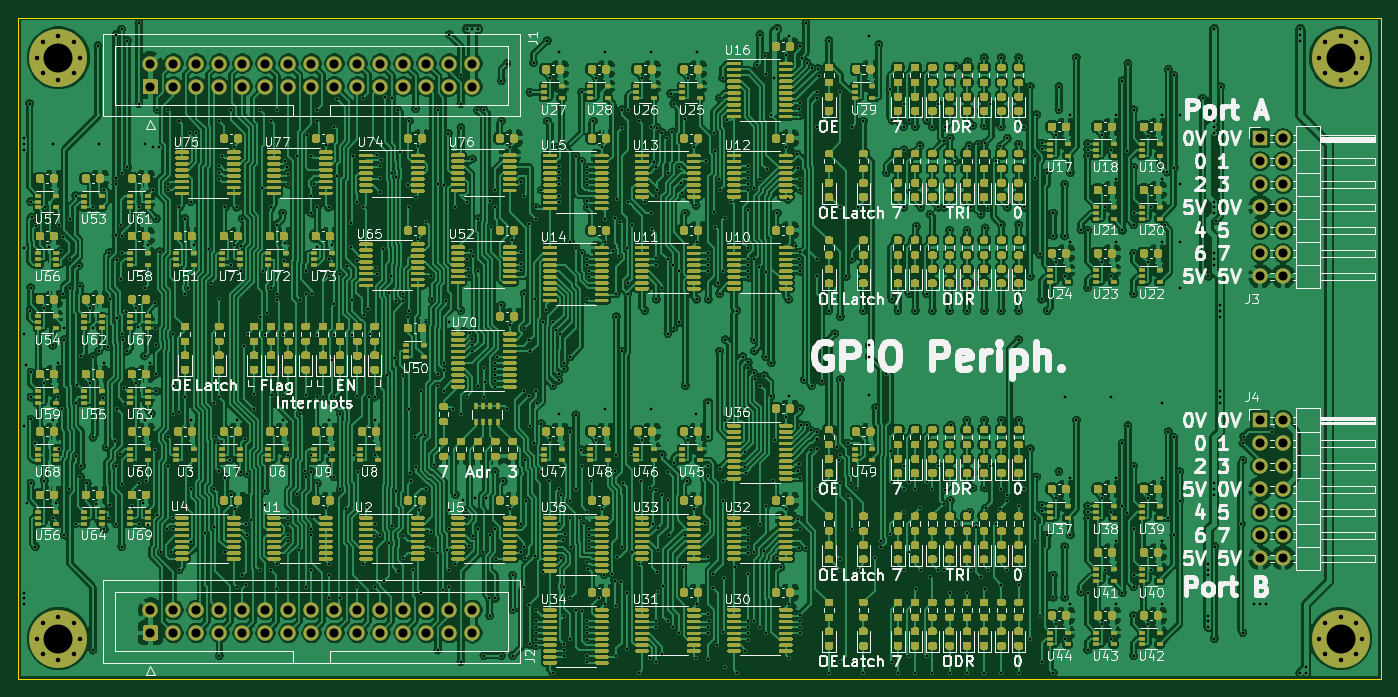
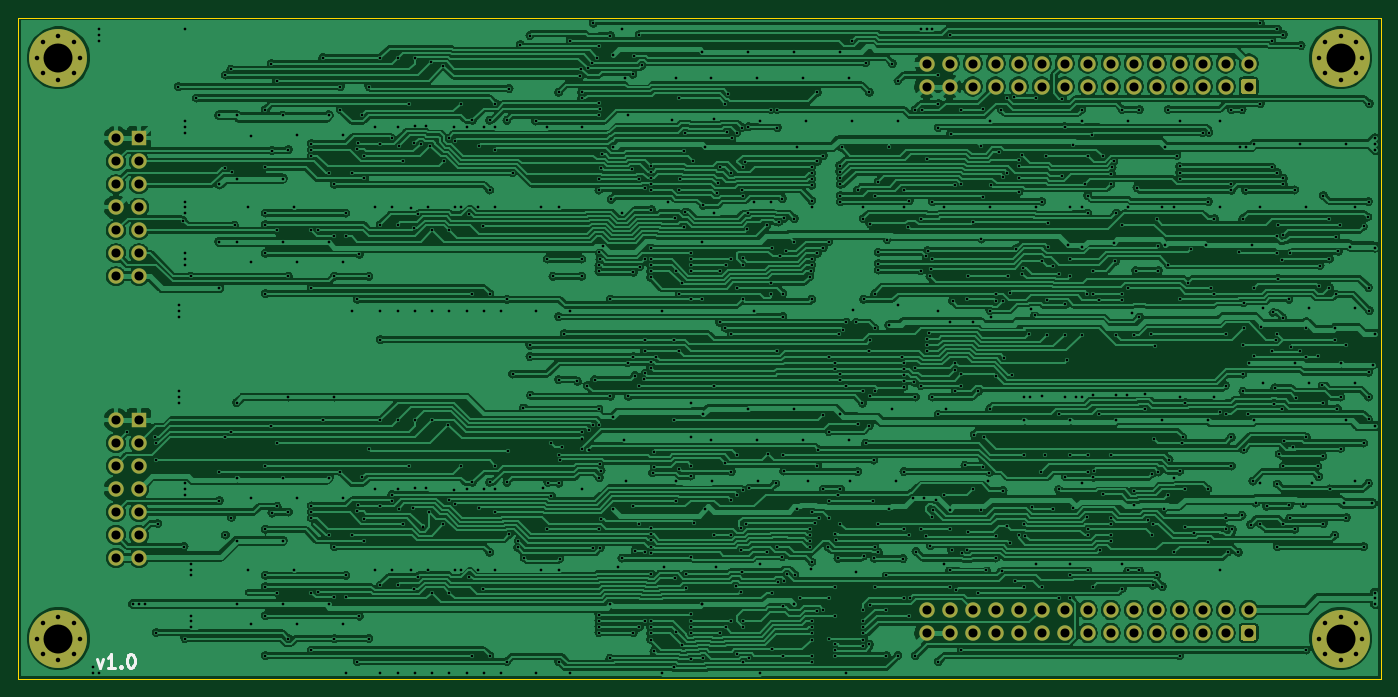
Circuit board: 11 layer files. Board 150.5 x 73.0 mm.
- bottom_copper: periph_gpio-B_Cu.gbr (713793 bytes)
- bottom_mask: periph_gpio-B_Mask.gbr (4391 bytes)
- paste: periph_gpio-B_Paste.gbr (462 bytes)
- bottom_silk: periph_gpio-B_SilkS.gbr (1375 bytes)
- outline: periph_gpio-Edge_Cuts.gbr (680 bytes)
- top_copper: periph_gpio-F_Cu.gbr (1538555 bytes)
- top_mask: periph_gpio-F_Mask.gbr (302828 bytes)
- paste: periph_gpio-F_Paste.gbr (298899 bytes)
- top_silk: periph_gpio-F_SilkS.gbr (153450 bytes)
- drill: periph_gpio-NPTH.drl (269 bytes)
- drill: periph_gpio-PTH.drl (20040 bytes)

=== bottom_copper: periph_gpio-B_Cu.gbr (713793 bytes, source omitted) ===
=== bottom_mask: periph_gpio-B_Mask.gbr ===
%TF.GenerationSoftware,KiCad,Pcbnew,(5.1.9)-1*%
%TF.CreationDate,2021-05-31T11:51:56+02:00*%
%TF.ProjectId,periph_gpio,70657269-7068-45f6-9770-696f2e6b6963,v1.0*%
%TF.SameCoordinates,Original*%
%TF.FileFunction,Soldermask,Bot*%
%TF.FilePolarity,Negative*%
%FSLAX46Y46*%
G04 Gerber Fmt 4.6, Leading zero omitted, Abs format (unit mm)*
G04 Created by KiCad (PCBNEW (5.1.9)-1) date 2021-05-31 11:51:56*
%MOMM*%
%LPD*%
G01*
G04 APERTURE LIST*
%ADD10O,1.700000X1.700000*%
%ADD11R,1.700000X1.700000*%
%ADD12C,1.700000*%
%ADD13C,0.800000*%
%ADD14C,6.400000*%
G04 APERTURE END LIST*
D10*
%TO.C,J4*%
X45085000Y-55880000D03*
X42545000Y-55880000D03*
X45085000Y-53340000D03*
X42545000Y-53340000D03*
X45085000Y-50800000D03*
X42545000Y-50800000D03*
X45085000Y-48260000D03*
X42545000Y-48260000D03*
X45085000Y-45720000D03*
X42545000Y-45720000D03*
X45085000Y-43180000D03*
X42545000Y-43180000D03*
X45085000Y-40640000D03*
D11*
X42545000Y-40640000D03*
%TD*%
D10*
%TO.C,J3*%
X45085000Y-24765000D03*
X42545000Y-24765000D03*
X45085000Y-22225000D03*
X42545000Y-22225000D03*
X45085000Y-19685000D03*
X42545000Y-19685000D03*
X45085000Y-17145000D03*
X42545000Y-17145000D03*
X45085000Y-14605000D03*
X42545000Y-14605000D03*
X45085000Y-12065000D03*
X42545000Y-12065000D03*
X45085000Y-9525000D03*
D11*
X42545000Y-9525000D03*
%TD*%
D12*
%TO.C,J2*%
X-44450000Y-61595000D03*
X-46990000Y-61595000D03*
X-49530000Y-61595000D03*
X-52070000Y-61595000D03*
X-54610000Y-61595000D03*
X-57150000Y-61595000D03*
X-59690000Y-61595000D03*
X-62230000Y-61595000D03*
X-64770000Y-61595000D03*
X-67310000Y-61595000D03*
X-69850000Y-61595000D03*
X-72390000Y-61595000D03*
X-74930000Y-61595000D03*
X-77470000Y-61595000D03*
X-80010000Y-61595000D03*
X-44450000Y-64135000D03*
X-46990000Y-64135000D03*
X-49530000Y-64135000D03*
X-52070000Y-64135000D03*
X-54610000Y-64135000D03*
X-57150000Y-64135000D03*
X-59690000Y-64135000D03*
X-62230000Y-64135000D03*
X-64770000Y-64135000D03*
X-67310000Y-64135000D03*
X-69850000Y-64135000D03*
X-72390000Y-64135000D03*
X-74930000Y-64135000D03*
X-77470000Y-64135000D03*
G36*
G01*
X-79410000Y-64985000D02*
X-80610000Y-64985000D01*
G75*
G02*
X-80860000Y-64735000I0J250000D01*
G01*
X-80860000Y-63535000D01*
G75*
G02*
X-80610000Y-63285000I250000J0D01*
G01*
X-79410000Y-63285000D01*
G75*
G02*
X-79160000Y-63535000I0J-250000D01*
G01*
X-79160000Y-64735000D01*
G75*
G02*
X-79410000Y-64985000I-250000J0D01*
G01*
G37*
%TD*%
%TO.C,J1*%
X-44450000Y-1270000D03*
X-46990000Y-1270000D03*
X-49530000Y-1270000D03*
X-52070000Y-1270000D03*
X-54610000Y-1270000D03*
X-57150000Y-1270000D03*
X-59690000Y-1270000D03*
X-62230000Y-1270000D03*
X-64770000Y-1270000D03*
X-67310000Y-1270000D03*
X-69850000Y-1270000D03*
X-72390000Y-1270000D03*
X-74930000Y-1270000D03*
X-77470000Y-1270000D03*
X-80010000Y-1270000D03*
X-44450000Y-3810000D03*
X-46990000Y-3810000D03*
X-49530000Y-3810000D03*
X-52070000Y-3810000D03*
X-54610000Y-3810000D03*
X-57150000Y-3810000D03*
X-59690000Y-3810000D03*
X-62230000Y-3810000D03*
X-64770000Y-3810000D03*
X-67310000Y-3810000D03*
X-69850000Y-3810000D03*
X-72390000Y-3810000D03*
X-74930000Y-3810000D03*
X-77470000Y-3810000D03*
G36*
G01*
X-79410000Y-4660000D02*
X-80610000Y-4660000D01*
G75*
G02*
X-80860000Y-4410000I0J250000D01*
G01*
X-80860000Y-3210000D01*
G75*
G02*
X-80610000Y-2960000I250000J0D01*
G01*
X-79410000Y-2960000D01*
G75*
G02*
X-79160000Y-3210000I0J-250000D01*
G01*
X-79160000Y-4410000D01*
G75*
G02*
X-79410000Y-4660000I-250000J0D01*
G01*
G37*
%TD*%
D13*
%TO.C,H4*%
X-88472944Y-63072944D03*
X-90170000Y-62370000D03*
X-91867056Y-63072944D03*
X-92570000Y-64770000D03*
X-91867056Y-66467056D03*
X-90170000Y-67170000D03*
X-88472944Y-66467056D03*
X-87770000Y-64770000D03*
D14*
X-90170000Y-64770000D03*
%TD*%
D13*
%TO.C,H3*%
X53132056Y-63072944D03*
X51435000Y-62370000D03*
X49737944Y-63072944D03*
X49035000Y-64770000D03*
X49737944Y-66467056D03*
X51435000Y-67170000D03*
X53132056Y-66467056D03*
X53835000Y-64770000D03*
D14*
X51435000Y-64770000D03*
%TD*%
D13*
%TO.C,H2*%
X53132056Y1062056D03*
X51435000Y1765000D03*
X49737944Y1062056D03*
X49035000Y-635000D03*
X49737944Y-2332056D03*
X51435000Y-3035000D03*
X53132056Y-2332056D03*
X53835000Y-635000D03*
D14*
X51435000Y-635000D03*
%TD*%
D13*
%TO.C,H1*%
X-88472944Y1062056D03*
X-90170000Y1765000D03*
X-91867056Y1062056D03*
X-92570000Y-635000D03*
X-91867056Y-2332056D03*
X-90170000Y-3035000D03*
X-88472944Y-2332056D03*
X-87770000Y-635000D03*
D14*
X-90170000Y-635000D03*
%TD*%
M02*

=== paste: periph_gpio-B_Paste.gbr ===
%TF.GenerationSoftware,KiCad,Pcbnew,(5.1.9)-1*%
%TF.CreationDate,2021-05-31T11:51:56+02:00*%
%TF.ProjectId,periph_gpio,70657269-7068-45f6-9770-696f2e6b6963,v1.0*%
%TF.SameCoordinates,Original*%
%TF.FileFunction,Paste,Bot*%
%TF.FilePolarity,Positive*%
%FSLAX46Y46*%
G04 Gerber Fmt 4.6, Leading zero omitted, Abs format (unit mm)*
G04 Created by KiCad (PCBNEW (5.1.9)-1) date 2021-05-31 11:51:56*
%MOMM*%
%LPD*%
G01*
G04 APERTURE LIST*
G04 APERTURE END LIST*
M02*

=== bottom_silk: periph_gpio-B_SilkS.gbr ===
%TF.GenerationSoftware,KiCad,Pcbnew,(5.1.9)-1*%
%TF.CreationDate,2021-05-31T11:51:56+02:00*%
%TF.ProjectId,periph_gpio,70657269-7068-45f6-9770-696f2e6b6963,v1.0*%
%TF.SameCoordinates,Original*%
%TF.FileFunction,Legend,Bot*%
%TF.FilePolarity,Positive*%
%FSLAX46Y46*%
G04 Gerber Fmt 4.6, Leading zero omitted, Abs format (unit mm)*
G04 Created by KiCad (PCBNEW (5.1.9)-1) date 2021-05-31 11:51:56*
%MOMM*%
%LPD*%
G01*
G04 APERTURE LIST*
%ADD10C,0.375000*%
G04 APERTURE END LIST*
D10*
X47227857Y-66988571D02*
X46870714Y-67988571D01*
X46513571Y-66988571D01*
X45156428Y-67988571D02*
X46013571Y-67988571D01*
X45585000Y-67988571D02*
X45585000Y-66488571D01*
X45727857Y-66702857D01*
X45870714Y-66845714D01*
X46013571Y-66917142D01*
X44513571Y-67845714D02*
X44442142Y-67917142D01*
X44513571Y-67988571D01*
X44585000Y-67917142D01*
X44513571Y-67845714D01*
X44513571Y-67988571D01*
X43513571Y-66488571D02*
X43370714Y-66488571D01*
X43227857Y-66560000D01*
X43156428Y-66631428D01*
X43085000Y-66774285D01*
X43013571Y-67060000D01*
X43013571Y-67417142D01*
X43085000Y-67702857D01*
X43156428Y-67845714D01*
X43227857Y-67917142D01*
X43370714Y-67988571D01*
X43513571Y-67988571D01*
X43656428Y-67917142D01*
X43727857Y-67845714D01*
X43799285Y-67702857D01*
X43870714Y-67417142D01*
X43870714Y-67060000D01*
X43799285Y-66774285D01*
X43727857Y-66631428D01*
X43656428Y-66560000D01*
X43513571Y-66488571D01*
M02*

=== outline: periph_gpio-Edge_Cuts.gbr ===
%TF.GenerationSoftware,KiCad,Pcbnew,(5.1.9)-1*%
%TF.CreationDate,2021-05-31T11:51:56+02:00*%
%TF.ProjectId,periph_gpio,70657269-7068-45f6-9770-696f2e6b6963,v1.0*%
%TF.SameCoordinates,Original*%
%TF.FileFunction,Profile,NP*%
%FSLAX46Y46*%
G04 Gerber Fmt 4.6, Leading zero omitted, Abs format (unit mm)*
G04 Created by KiCad (PCBNEW (5.1.9)-1) date 2021-05-31 11:51:56*
%MOMM*%
%LPD*%
G01*
G04 APERTURE LIST*
%TA.AperFunction,Profile*%
%ADD10C,0.050000*%
%TD*%
G04 APERTURE END LIST*
D10*
X-94615000Y3810000D02*
X55880000Y3810000D01*
X-94615000Y-69215000D02*
X55880000Y-69215000D01*
X-94615000Y-69215000D02*
X-94615000Y3810000D01*
X55880000Y3810000D02*
X55880000Y-69215000D01*
M02*

=== top_copper: periph_gpio-F_Cu.gbr (1538555 bytes, source omitted) ===
=== top_mask: periph_gpio-F_Mask.gbr (302828 bytes, source omitted) ===
=== paste: periph_gpio-F_Paste.gbr (298899 bytes, source omitted) ===
=== top_silk: periph_gpio-F_SilkS.gbr (153450 bytes, source omitted) ===
=== drill: periph_gpio-NPTH.drl ===
M48
; DRILL file {KiCad (5.1.9)-1} date 05/31/21 11:51:59
; FORMAT={-:-/ absolute / inch / decimal}
; #@! TF.CreationDate,2021-05-31T11:51:59+02:00
; #@! TF.GenerationSoftware,Kicad,Pcbnew,(5.1.9)-1
; #@! TF.FileFunction,NonPlated,1,2,NPTH
FMAT,2
INCH
%
G90
G05
T0
M30

=== drill: periph_gpio-PTH.drl (20040 bytes, source omitted) ===
